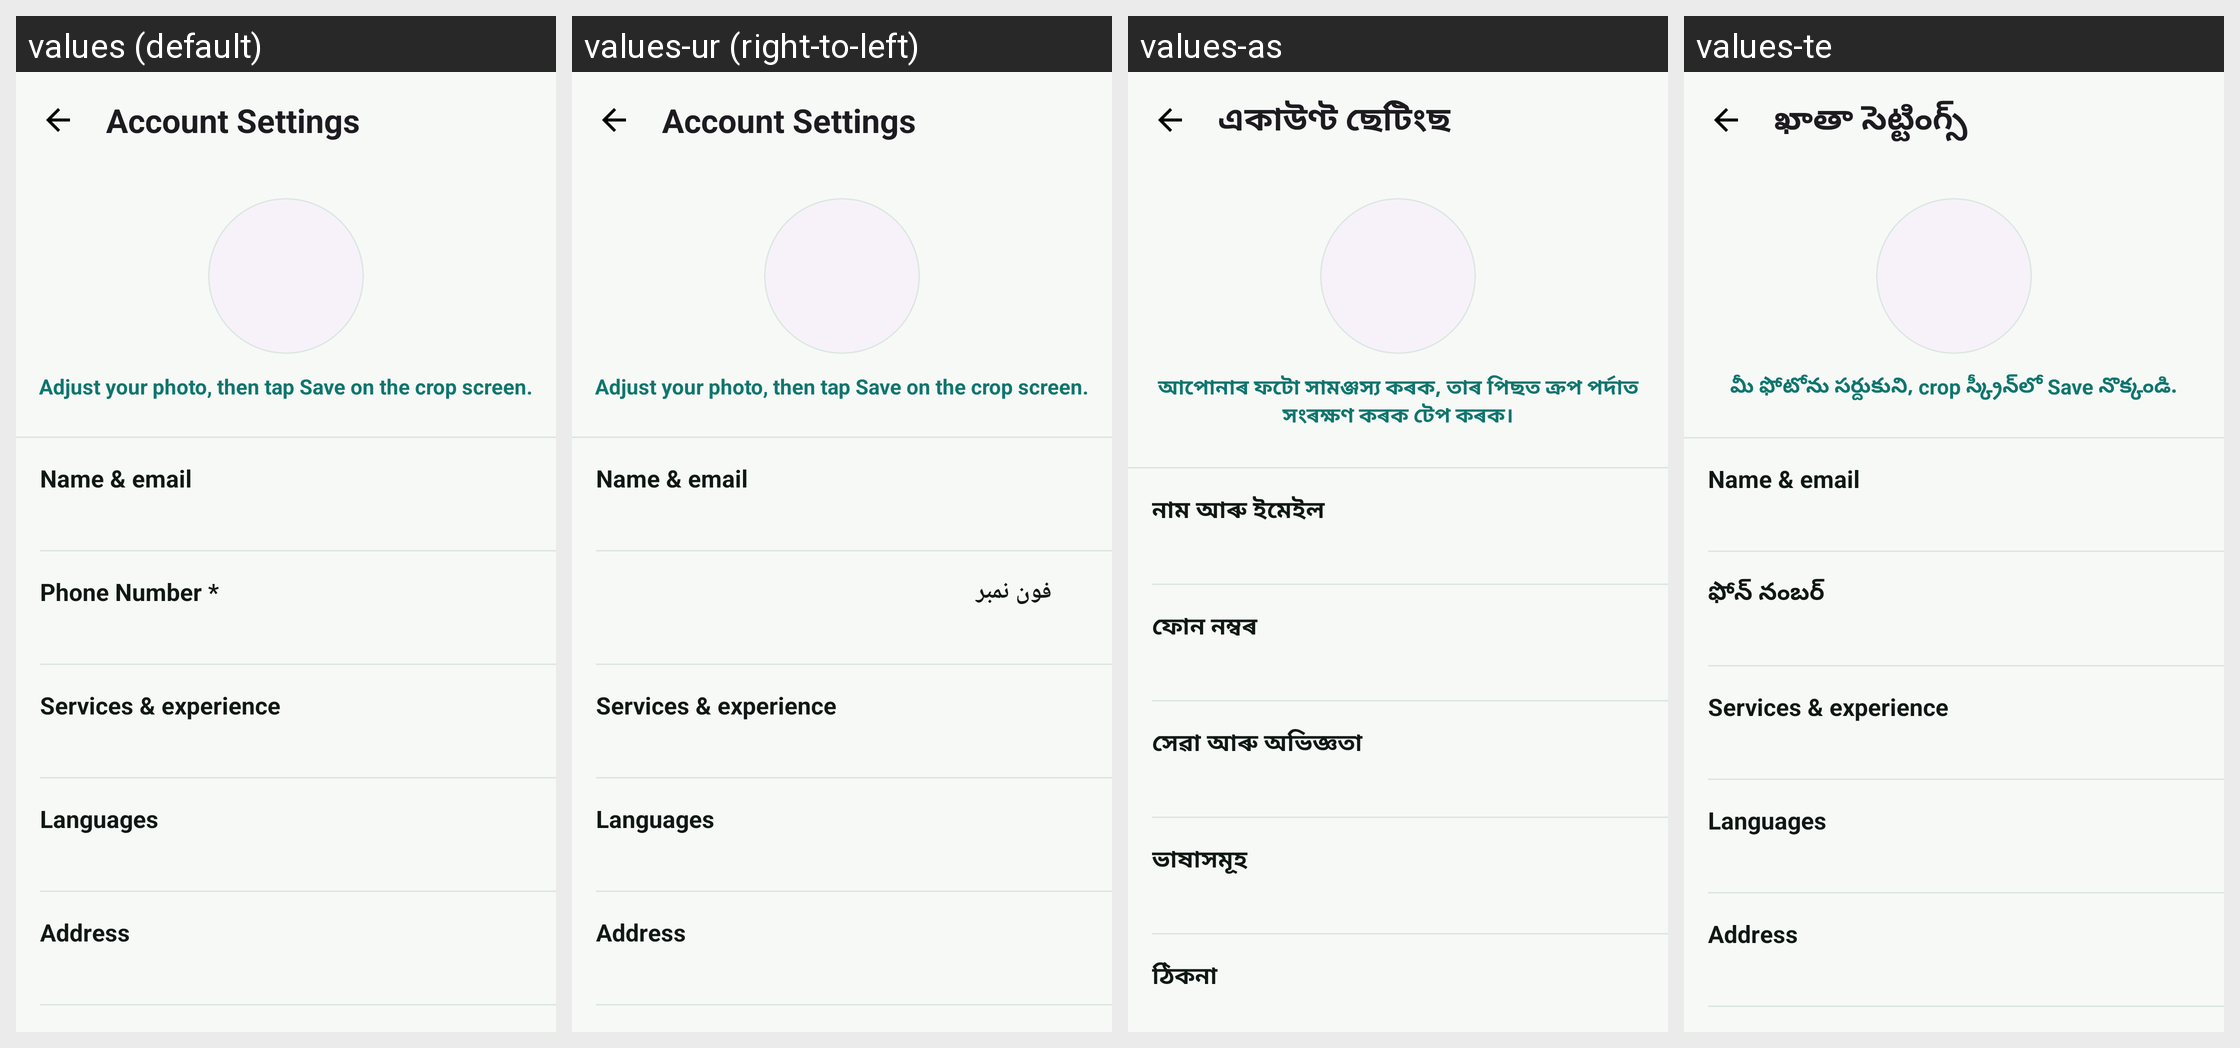

For this localized Android screen grid, give each drawn string resource with its value in every locale shown.
Android screen res/layout/activity_edit_profile.xml rendered under 4 locales, left to right: values (default), values-ur (right-to-left), values-as, values-te. Device: Nexus 5 (rendered at 1080×1920; each locale shown at half size, 540×960, under a caption strip naming it); theme Theme.PhotoConnect.
Other locales in the repository, not shown: values-bn, values-gu, values-hi, values-kn, values-ks, values-ml, values-mr, values-ne, values-or, values-pa, values-sa, values-sd, values-ta.
Strings drawn on this screen, with the default value and each locale's value (text and hints the layout hard-codes, and strings that could not be matched under every locale, appear in the picture but are not listed):

account_settings
  values: Account Settings
  values-ur: Account Settings  [not translated; the default value is used]
  values-as: একাউণ্ট ছেটিংছ
  values-te: ఖాతా సెట్టింగ్స్

account_avatar_hint
  values: Adjust your photo, then tap Save on the crop screen.
  values-ur: Adjust your photo, then tap Save on the crop screen.  [not translated; the default value is used]
  values-as: আপোনাৰ ফটো সামঞ্জস্য কৰক, তাৰ পিছত ক্ৰপ পৰ্দাত সংৰক্ষণ কৰক টেপ কৰক।
  values-te: మీ ఫోటోను సర్దుకుని, crop స్క్రీన్‌లో Save నొక్కండి.

edit_profile_name_email
  values: Name & email
  values-ur: Name & email  [not translated; the default value is used]
  values-as: নাম আৰু ইমেইল
  values-te: Name & email  [not translated; the default value is used]

phone_number
  values: Phone Number *
  values-ur: فون نمبر
  values-as: ফোন নম্বৰ
  values-te: ఫోన్ నంబర్

edit_profile_services
  values: Services & experience
  values-ur: Services & experience  [not translated; the default value is used]
  values-as: সেৱা আৰু অভিজ্ঞতা
  values-te: Services & experience  [not translated; the default value is used]

edit_profile_languages
  values: Languages
  values-ur: Languages  [not translated; the default value is used]
  values-as: ভাষাসমূহ
  values-te: Languages  [not translated; the default value is used]

edit_profile_address
  values: Address
  values-ur: Address  [not translated; the default value is used]
  values-as: ঠিকনা
  values-te: Address  [not translated; the default value is used]
